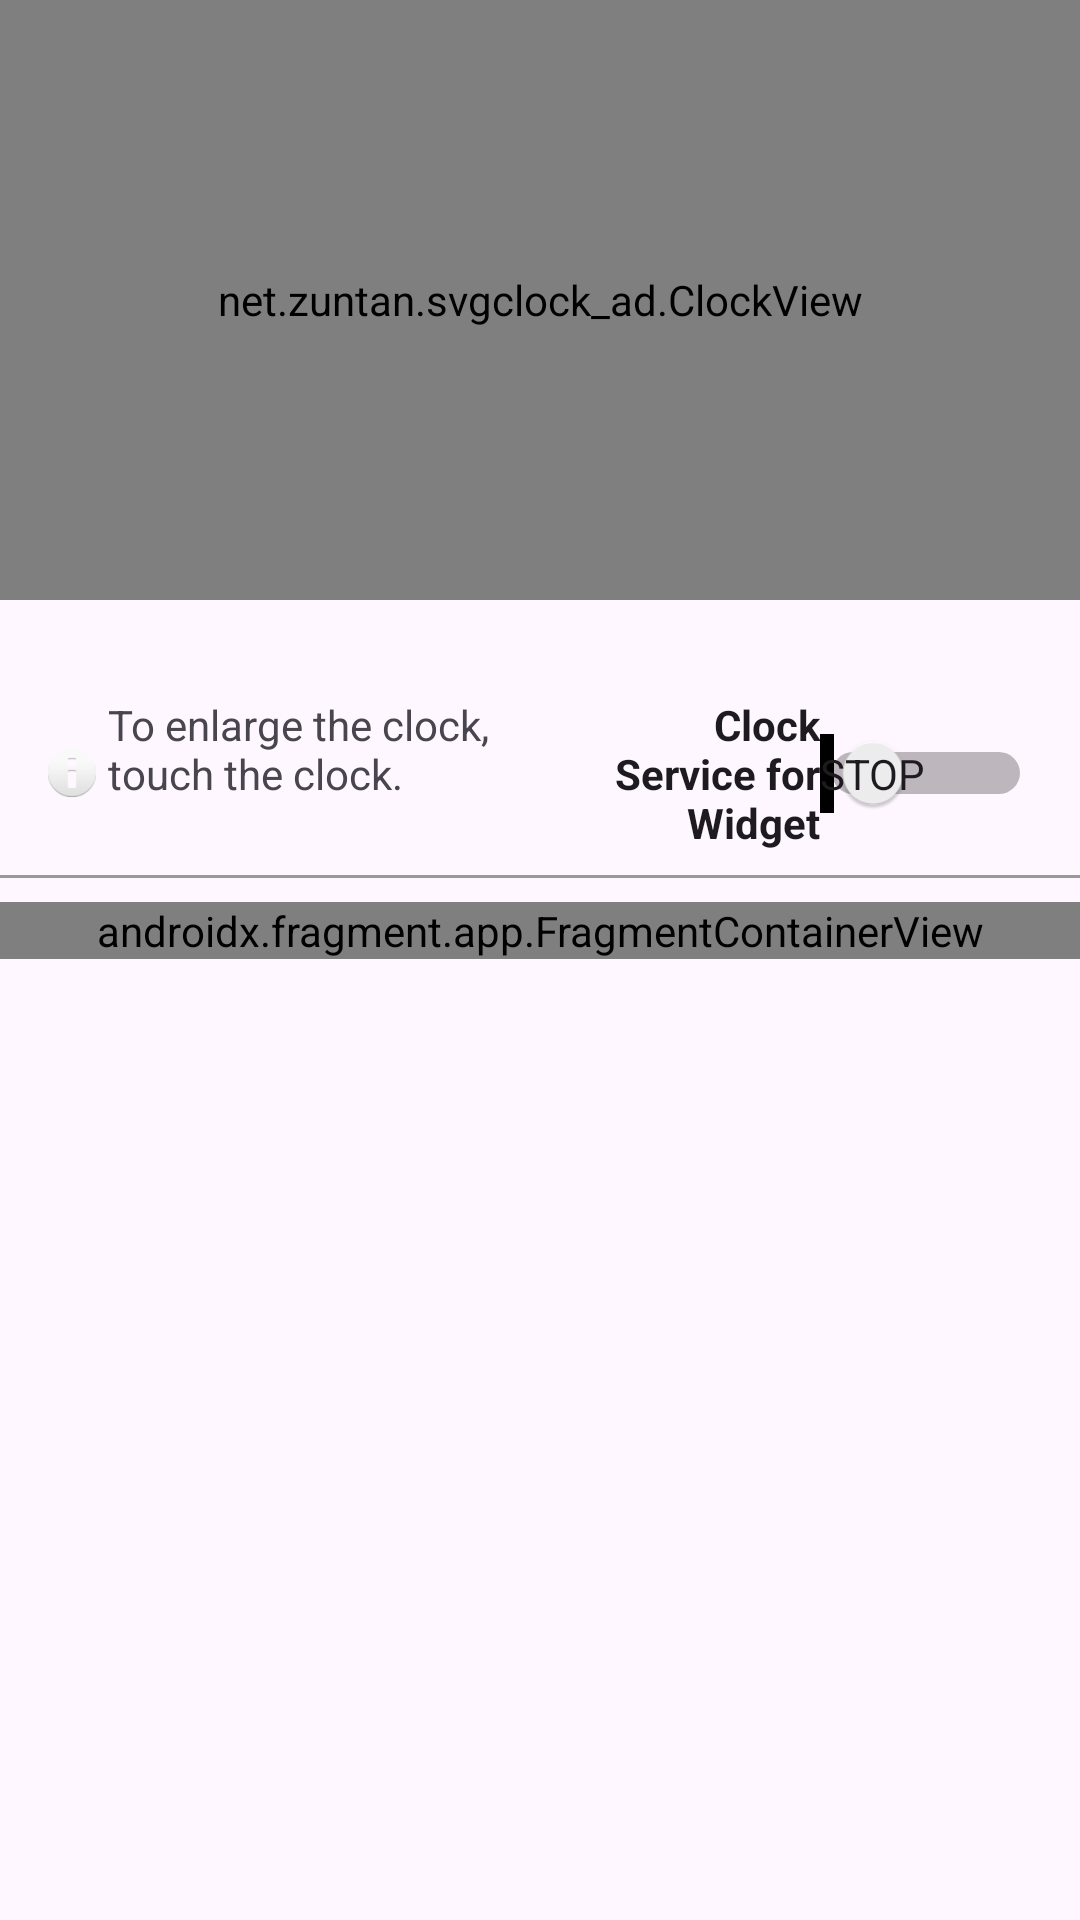

Write the Android layout XML for this screen, with the resource values it uses.
<!-- AndroidManifest.xml: application theme Theme.Svgclockad -->
<!-- res/layout/activity_main.xml -->
<?xml version="1.0" encoding="utf-8"?>
<LinearLayout xmlns:android="http://schemas.android.com/apk/res/android"
    xmlns:app="http://schemas.android.com/apk/res-auto"
    xmlns:tools="http://schemas.android.com/tools"
    android:id="@+id/baseLayout"
    android:layout_width="match_parent"
    android:layout_height="match_parent"
    android:orientation="vertical"
    tools:context=".MainActivity">

    <net.example.svgclock_ad.ClockView
        android:id="@+id/clockView"
        android:layout_width="match_parent"
        android:layout_height="200dp"
        android:padding="16dp" />

    <LinearLayout
        android:id="@+id/layout2nd"
        android:layout_width="match_parent"
        android:layout_height="match_parent"
        android:orientation="vertical">

        <LinearLayout
            android:layout_width="match_parent"
            android:layout_height="wrap_content"
            android:orientation="horizontal"
            android:paddingLeft="16dp"
            android:paddingTop="32dp"
            android:paddingRight="16dp">

            <ImageView
                android:id="@+id/imageView"
                android:layout_width="16dp"
                android:layout_height="16dp"
                android:layout_gravity="center_vertical"
                android:layout_marginRight="4dp"
                app:srcCompat="@android:drawable/ic_dialog_info" />

            <TextView
                android:id="@+id/textView"
                android:layout_width="wrap_content"
                android:layout_height="wrap_content"
                android:layout_weight="1"
                android:text="@string/zoom_clock_size" />

            <Switch
                android:id="@+id/swService"
                android:layout_width="wrap_content"
                android:layout_height="wrap_content"
                android:layout_weight="1"
                android:showText="true"

                android:text="@string/switch_clock_service"
                android:textAlignment="textEnd"
                android:textAllCaps="false"
                android:textOff="STOP"
                android:textOn="RUN"
                android:textStyle="bold" />

        </LinearLayout>


        <View
            android:id="@+id/view"
            android:layout_width="wrap_content"
            android:layout_height="1dp"
            android:layout_marginTop="8dp"
            android:layout_marginBottom="8dp"
            android:background="#999999" />

        <androidx.fragment.app.FragmentContainerView
            android:id="@+id/fragmentContainerView"
            android:name="net.example.svgclock_ad.SettingsFragment"
            android:layout_width="match_parent"
            android:layout_height="wrap_content" />

    </LinearLayout>
</LinearLayout>
<!-- resources referenced by this layout -->
<resources>
  <string name="switch_clock_service">Clock Service for Widget</string>
  <string name="zoom_clock_size">To enlarge the clock, touch the clock.</string>
  <style name="Theme.Svgclockad" parent="Base.Theme.Svgclockad" />
  <style name="Base.Theme.Svgclockad" parent="Theme.Material3.DayNight.NoActionBar">
          
          
      </style>
</resources>
